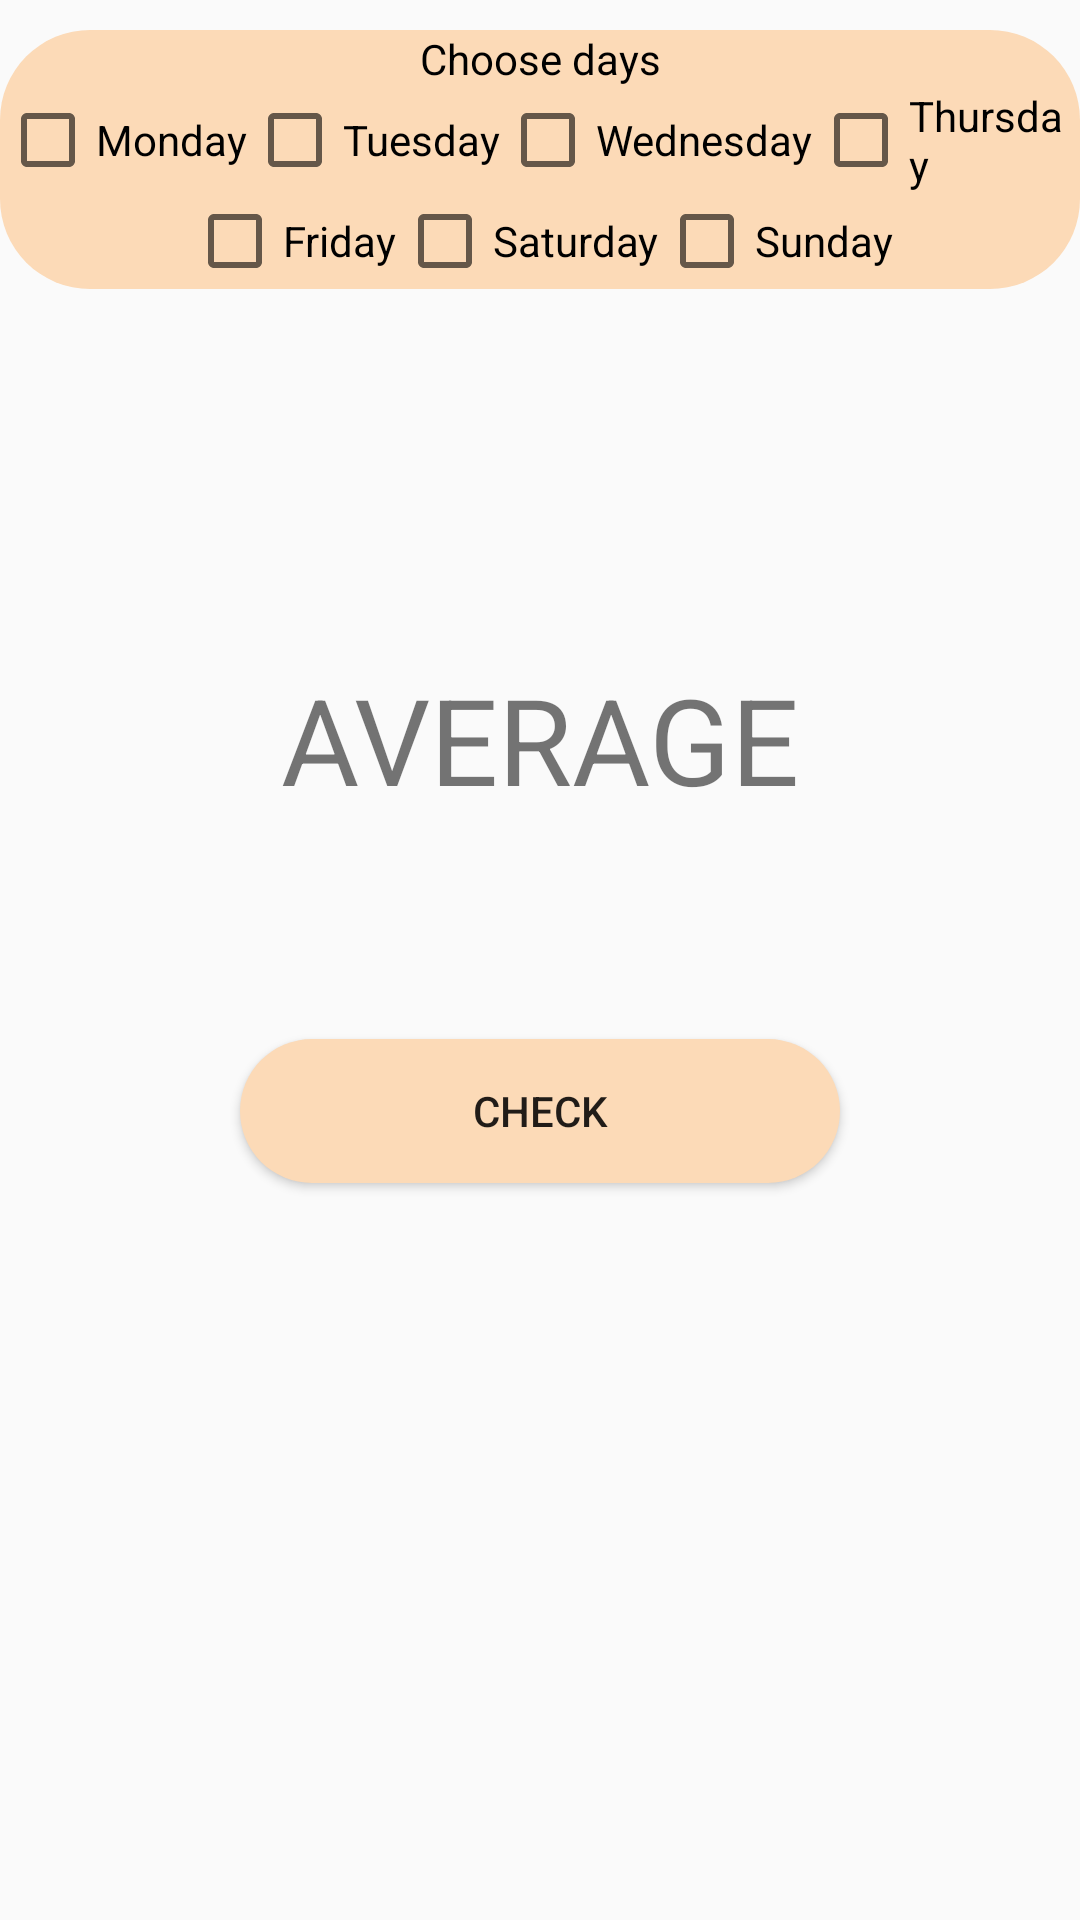

Produce the Android XML layout that renders to this screen, including the resource entries it uses.
<!-- AndroidManifest.xml: application theme AppTheme.NoActionBar -->
<!-- res/layout/fragment_check_average_days.xml -->
<LinearLayout xmlns:android="http://schemas.android.com/apk/res/android"
    xmlns:tools="http://schemas.android.com/tools"
    android:layout_width="match_parent"
    android:layout_height="match_parent"
    tools:context="Analysis.CheckAverageDays"
    android:orientation="vertical"
    android:gravity="center_horizontal">

<LinearLayout
    android:layout_width="match_parent"
    android:layout_height="wrap_content"
    android:orientation="vertical"
    android:background="@drawable/background_shape"
    android:layout_marginTop="10dp">

    <LinearLayout
        android:layout_width="match_parent"
        android:layout_height="wrap_content"
        android:gravity="center"
        android:orientation="horizontal">

        <TextView
            android:layout_width="match_parent"
            android:layout_height="wrap_content"
            android:gravity="center"
            android:text="Choose days"
            android:textColor="@color/design_default_color_on_secondary" />
    </LinearLayout>
    <LinearLayout
        android:layout_width="match_parent"
        android:layout_height="wrap_content"
        android:gravity="center"
        android:orientation="horizontal">

        <CheckBox
            android:id="@+id/checkBox1"
            android:layout_width="wrap_content"
            android:layout_height="wrap_content"
            android:text="@string/monday" />

        <CheckBox
            android:id="@+id/checkBox2"
            android:layout_width="wrap_content"
            android:layout_height="wrap_content"
            android:text="@string/tuesday" />

        <CheckBox
            android:id="@+id/checkBox3"
            android:layout_width="wrap_content"
            android:layout_height="wrap_content"
            android:text="@string/wednesday" />

        <CheckBox
            android:id="@+id/checkBox4"
            android:layout_width="wrap_content"
            android:layout_height="wrap_content"
            android:text="@string/thursday" />
    </LinearLayout>

    <LinearLayout
        android:layout_width="match_parent"
        android:layout_height="wrap_content"
        android:gravity="center"
        android:orientation="horizontal">

        <CheckBox
            android:id="@+id/checkBox5"
            android:layout_width="wrap_content"
            android:layout_height="wrap_content"
            android:text="@string/friday" />

        <CheckBox
            android:id="@+id/checkBox6"
            android:layout_width="wrap_content"
            android:layout_height="wrap_content"
            android:text="@string/saturday" />

        <CheckBox
            android:id="@+id/checkBox7"
            android:layout_width="wrap_content"
            android:layout_height="wrap_content"
            android:text="@string/sunday" />
    </LinearLayout>
</LinearLayout>



    <TextView
        android:layout_marginTop="50dp"
        android:id="@+id/tvAverage"
        android:layout_width="match_parent"
        android:layout_height="200dp"
        android:gravity="center"
        android:text="@string/average"
        android:textSize="40sp" />

    <Button
        android:id="@+id/btnCheck"
        android:layout_width="200dp"
        android:layout_height="wrap_content"
        android:text="Check"
        android:background="@drawable/background_shape"/>
</LinearLayout>
<!-- resources referenced by this layout -->
<resources>
  <!-- drawable background_shape (drawable) -->
  <?xml version="1.0" encoding="utf-8"?>
  <shape xmlns:android="http://schemas.android.com/apk/res/android">
  
      <solid android:color="@color/colorLightBrown"/>
      <corners android:radius="30dp"/>
      <stroke android:color="#000"/>
  
  </shape>
  <string name="average">AVERAGE</string>
  <string name="friday">Friday</string>
  <string name="monday">Monday</string>
  <string name="saturday">Saturday</string>
  <string name="sunday">Sunday</string>
  <string name="thursday">Thursday</string>
  <string name="tuesday">Tuesday</string>
  <string name="wednesday">Wednesday</string>
  <style name="AppTheme.NoActionBar">
          <item name="windowActionBar">false</item>
          <item name="windowNoTitle">true</item>
      </style>
  <color name="colorLightBrown">#FCDAB7</color>
</resources>
